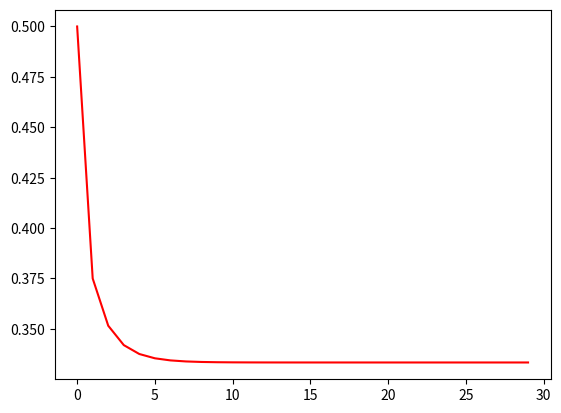

Python code for this plot: (Note: this script raises an exception after producing the figure.)
# based on code written in collaboration with Peter and Lucas

import matplotlib.pyplot as plt
p_value = .5 # defined as 1/2 in question
konstant = 1.5 # defined so k is between 1 and 3
num_iteration = 30 # defined so function calculates 30 times
all_seqs = [] # to store all sequences (list of lists)

# This generates an array for the equation based on the values provided
def sequence_maker(p_value, konstant, num_iteration):
    output_seq = [] # to store outputs
    for x in range (num_iteration):  # to calculate a number of terms
        output_seq.append(p_value) # to record p value before it gets changed
        p_value = konstant * p_value*(1 - p_value) # evaluating equation
    return output_seq # after 30 rounds, return output list

# This plots everything
def plot_all():
  for output in all_seqs: # for every list of outputs in all_seqs
    plt.plot(output) # plot the output

plt.plot(sequence_maker(p_value,konstant,30),"r-") # to graph sequence

plt.savefig('/Users/<user>/Desktop/plot.png')
